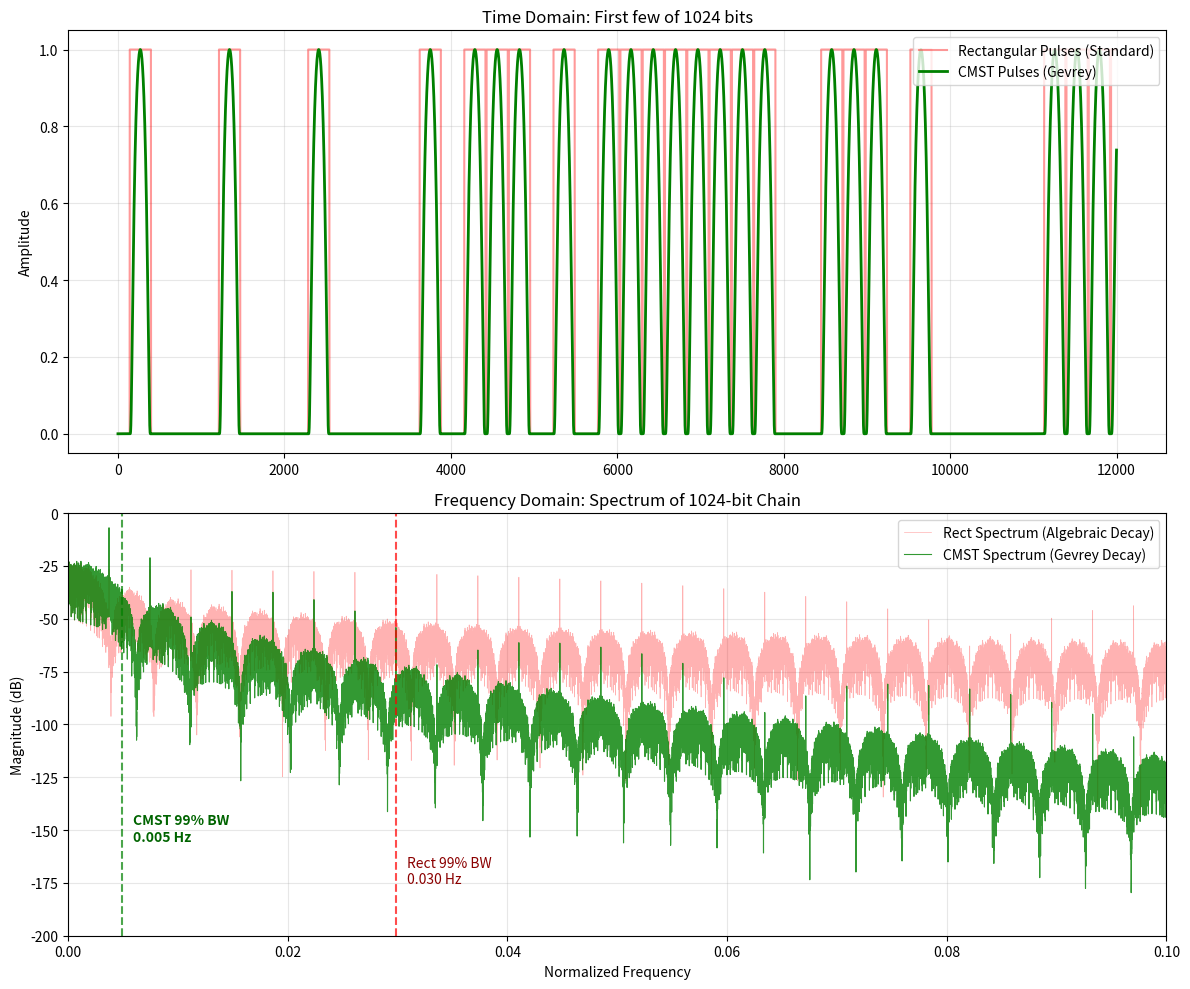

Recreate this plot in Python.
import os
import numpy as np
import matplotlib.pyplot as plt

def cmst_window(N):
    t = np.linspace(-1, 1, N)
    with np.errstate(divide='ignore', invalid='ignore'):
        w = np.exp(t**4 / (t**2 - 1))
        w = np.where(np.abs(t) < 1, w, 0.0)
    return w

def get_db_spec(s):
    w = s * cmst_window(len(s))
    spec = np.abs(np.fft.rfft(w))
    spec /= np.max(spec) # Normalize
    return 20 * np.log10(spec + 1e-15)

    # 4. Helper: Calculate 99% Bandwidth
def calc_99_bw(signal):
    # Get Power Spectrum
    spec = np.abs(np.fft.rfft(signal))**2
        
    # Cumulative Sum
    cum_energy = np.cumsum(spec)
    total_energy = cum_energy[-1]
    norm_energy = cum_energy / total_energy
        
    # Find index crossing 0.99
    idx_99 = np.where(norm_energy >= 0.99)[0][0]
        
    return idx_99, norm_energy


def generate_pulse_demo():
    print("Generating Long-Chain Pulse Shaping Comparison...")
    
    # Setup a long random digital stream
    np.random.seed(42)
    N_bits = 1024  # Increased for better spectral resolution
    bits = np.random.randint(0, 2, N_bits)
    
    pulse_width = 256
    gap = 12            
    samples_per_symbol = pulse_width + gap
    
    # Define the Shapes
    t = np.linspace(-1, 1, pulse_width)
    
    # Shape A: Rectangular (Standard Digital)
    kernel_rect = np.ones_like(t)
    
    # Shape B: CMST(2) 
    # standard bump is best.
    k = 1
    with np.errstate(divide='ignore', invalid='ignore'):
        val = 1 + 1/(t**(2*k) - 1)
        kernel_cmst = np.exp(val)
    kernel_cmst[np.abs(t) >= 1] = 0
    
    # Generate the Signal Chain (Convolution)
    # Create impulse train
    sig_len = len(bits) * samples_per_symbol
    impulses = np.zeros(sig_len)
    impulses[::samples_per_symbol] = bits
    
    # Convolve
    print(f"Convolving {N_bits} bits...")
    chain_rect = np.convolve(impulses, kernel_rect, mode='same')
    chain_cmst = np.convolve(impulses, kernel_cmst, mode='same')
    
        
    freqs = np.linspace(0, 0.5, len(get_db_spec(chain_rect)))
    spec_rect = get_db_spec(chain_rect)
    spec_cmst = get_db_spec(chain_cmst)

    idx_rect, _ = calc_99_bw(chain_rect)
    idx_cmst, _ = calc_99_bw(chain_cmst)
    
    print("Ratio of 99 BW ",idx_rect/idx_cmst)
    
    # Convert to Frequency Axis
    freqs = np.linspace(0, 0.5, len(np.fft.rfft(chain_rect)))
    bw_rect = freqs[idx_rect]
    bw_cmst = freqs[idx_cmst]

    
    # Plot
    fig, (ax1, ax2) = plt.subplots(2, 1, figsize=(12, 10))
    
    # Time Domain (Zoomed in to show pulse shape)
    zoom_subset = slice(0, 12000) # Show first few bits
    ax1.plot(chain_rect[zoom_subset], 'r', alpha=0.4, label='Rectangular Pulses (Standard)')
    ax1.plot(chain_cmst[zoom_subset], 'g', linewidth=2, label='CMST Pulses (Gevrey)')
    ax1.set_title(f"Time Domain: First few of {N_bits} bits")
    ax1.set_ylabel("Amplitude")
    ax1.legend(loc="upper right")
    ax1.grid(alpha=0.3)
    ax2.set_xlim(0,4000)
    
    # Freq Domain (Full Chain Analysis)
    ax2.plot(freqs, spec_rect, 'r', alpha=0.3, linewidth=0.5, label='Rect Spectrum (Algebraic Decay)')
    ax2.plot(freqs, spec_cmst, 'g', alpha=0.8, linewidth=0.8, label='CMST Spectrum (Gevrey Decay)')

    ax2.axvline(bw_cmst, color='green', linestyle='--', alpha=0.7)
    ax2.text(bw_cmst + 0.001, -155, f'CMST 99% BW\n{bw_cmst:.3f} Hz', color='darkgreen', fontweight='bold')
    
    # Mark the 99% BW for Rect
    ax2.axvline(bw_rect, color='red', linestyle='--', alpha=0.7)
    ax2.text(bw_rect + 0.001, -175, f'Rect 99% BW\n{bw_rect:.3f} Hz', color='darkred')
    
    ax2.set_title(f"Frequency Domain: Spectrum of {N_bits}-bit Chain")
    ax2.set_ylabel("Magnitude (dB)")
    ax2.set_xlabel("Normalized Frequency")
    ax2.set_ylim(-200, 0)
    ax2.legend(loc="upper right")
    ax2.grid(alpha=0.3)
    ax2.set_xlim(0,0.1)
    
    plt.tight_layout()
    plt.savefig('pulse_shaping_comparison.png')
    print("Done. Saved to 'pulse_shaping_comparison.png'")

    # Only show if NOT running on CI
    if not os.environ.get('CI'):
        plt.show()
    

if __name__ == "__main__":
    generate_pulse_demo()
